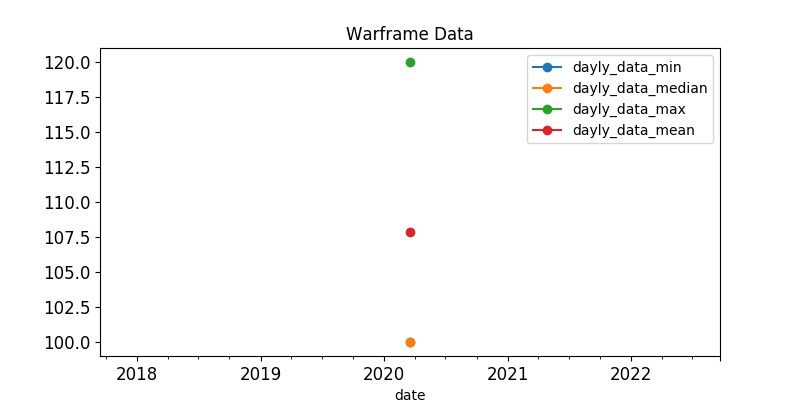

Source data for this figure (header and first rows):
, last_seen, user, status_data, platinum, order_type
323, 2020-03-18, Donesas, ingame, 100.0, sell
398, 2020-03-18, Clown1du, ingame, 100.0, sell
276, 2020-03-18, Arctic.Bear, ingame, 100.0, sell
249, 2020-03-18, LastExceed, ingame, 100.0, sell
469, 2020-03-18, Papstschlumpf, ingame, 100.0, sell
338, 2020-03-18, YAM4, ingame, 100.0, sell
641, 2020-03-18, bluepoison514, ingame, 100.0, sell
84, 2020-03-18, Tysonator, ingame, 100.0, sell
234, 2020-03-18, DeadKid1990, ingame, 109.0, sell
541, 2020-03-18, Darkmagic599, ingame, 110.0, sell
149, 2020-03-18, eneki123, ingame, 119.0, sell
99, 2020-03-18, BigHeX, ingame, 120.0, sell
404, 2020-03-18, Ichika_Xist, ingame, 120.0, sell
628, 2020-03-18, UnderState_, ingame, 120.0, sell
33, 2020-03-18, Beaujolai, ingame, 120.0, sell
